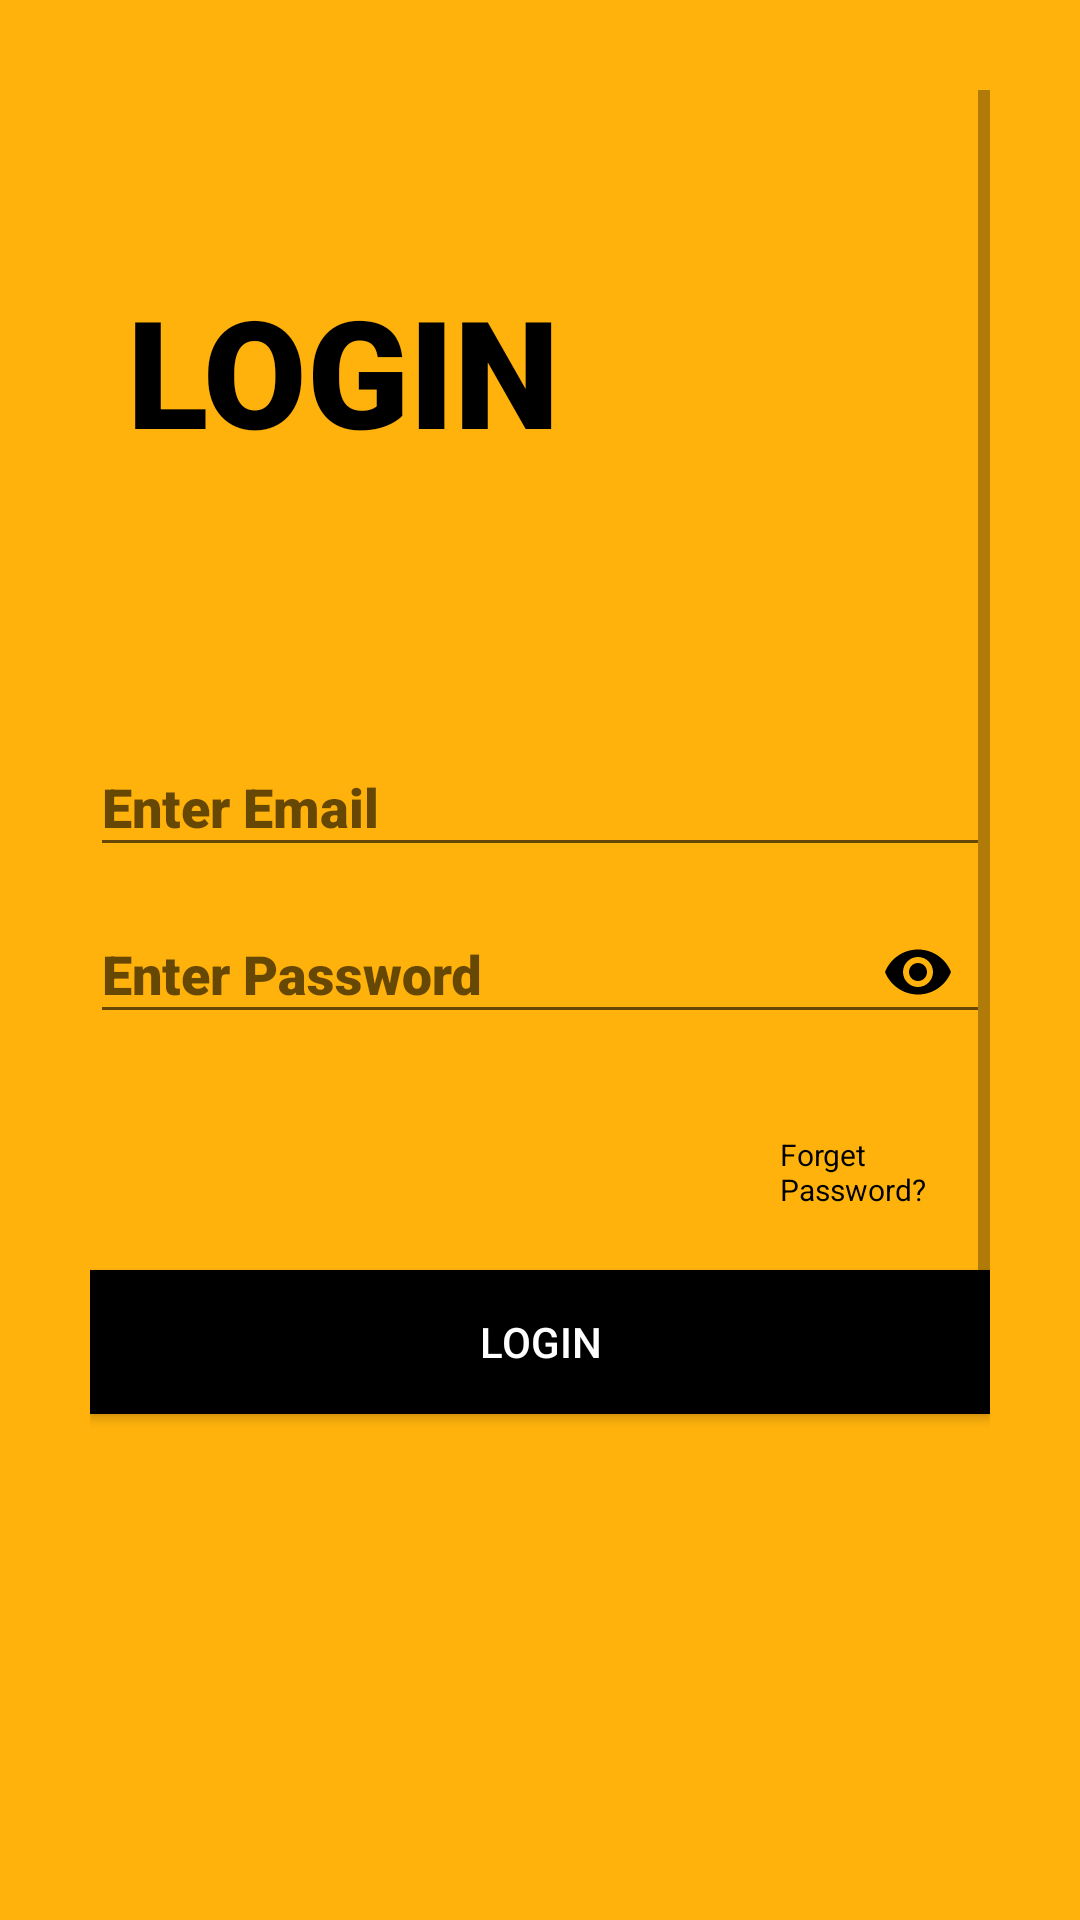

The Android layout XML behind this screen, and the referenced resources:
<!-- AndroidManifest.xml: application theme AppTheme -->
<!-- res/layout/activity_login.xml -->
<?xml version="1.0" encoding="utf-8"?>
<ScrollView xmlns:android="http://schemas.android.com/apk/res/android"
    xmlns:app="http://schemas.android.com/apk/res-auto"
    xmlns:tools="http://schemas.android.com/tools"
    android:layout_width="match_parent"
    android:layout_height="match_parent"
    android:background="@color/colorPrimary"
    android:padding="30dp"
    tools:context=".login">

    <LinearLayout
        android:layout_width="match_parent"
        android:layout_height="wrap_content"
        android:orientation="vertical">

        <TextView
            android:layout_width="match_parent"
            android:layout_height="wrap_content"
            android:layout_marginTop="60dp"
            android:fontFamily="sans-serif-black"
            android:text=" LOGIN "
            android:textColor="@color/black"
            android:textSize="50sp" />

        <LinearLayout
            android:id="@+id/enter_id"
            android:layout_width="match_parent"
            android:layout_height="wrap_content"
            android:layout_marginTop="80dp"
            android:orientation="vertical">

            <com.google.android.material.textfield.TextInputLayout
                android:layout_width="match_parent"
                android:layout_height="wrap_content"
                android:hint="Enter Email"
                app:boxStrokeColor="@color/black"
                app:boxStrokeWidthFocused="2dp"
                app:endIconMode="clear_text"
                app:endIconTint="@color/black"
                app:hintTextColor="@color/black"
                app:startIconDrawable="@drawable/ic_person"
                app:startIconTint="@color/black">

                <com.google.android.material.textfield.TextInputEditText
                    android:id="@+id/loginemail"
                    android:layout_width="match_parent"
                    android:layout_height="wrap_content"
                    android:fontFamily="sans-serif-black"
                    android:inputType="text"
                    android:textColor="@color/black" />>


            </com.google.android.material.textfield.TextInputLayout>

            <com.google.android.material.textfield.TextInputLayout
                android:layout_width="match_parent"
                android:layout_height="wrap_content"
                android:hint="Enter Password"
                app:boxStrokeColor="@color/black"
                app:boxStrokeWidthFocused="2dp"
                app:endIconMode="password_toggle"
                app:endIconTint="@color/black"
                app:hintTextColor="@color/black"
                app:startIconDrawable="@drawable/ic_keyboard"
                app:startIconTint="@color/black">

                <com.google.android.material.textfield.TextInputEditText
                    android:layout_width="match_parent"
                    android:id="@+id/loginpassword"
                    android:layout_height="wrap_content"
                    android:fontFamily="sans-serif-black"
                    android:inputType="textPassword"
                    android:textColor="@color/black" />>


            </com.google.android.material.textfield.TextInputLayout>

            <RelativeLayout
                android:id="@+id/rememberme"
                android:layout_width="match_parent"
                android:layout_height="wrap_content"
                android:layout_below="@id/enter_id"
                android:layout_marginTop="10dp">


                <TextView
                    android:id="@+id/forgetpassword"
                    android:layout_width="wrap_content"
                    android:layout_height="wrap_content"
                    android:layout_marginLeft="230sp"
                    android:layout_marginTop="20sp"
                    android:background="@color/colorAccent"
                    android:text="Forget Password?"
                    android:onClick="callforgetpassword"
                    android:textColor="@color/black"
                    android:textSize="10sp" />
            </RelativeLayout>

            <Button
                android:id="@+id/login"
                android:layout_width="match_parent"
                android:layout_height="wrap_content"
                android:layout_marginTop="20dp"
                android:background="@color/black"
                android:layout_marginBottom="400sp"
                android:text="@string/login"
                android:textColor="@color/white" />

        </LinearLayout>


    </LinearLayout>


</ScrollView>
<!-- resources referenced by this layout -->
<resources>
  <color name="black">#000</color>
  <color name="colorAccent">#FFB20C</color>
  <color name="colorPrimary">#FFB20C</color>
  <color name="white">#FFFFFF</color>
  <string name="login">LOGIN</string>
  <style name="AppTheme" parent="Theme.MaterialComponents.Light.NoActionBar.Bridge">
          
          <item name="colorPrimary">@color/colorPrimary</item>
          <item name="colorPrimaryDark">@color/colorPrimaryDark</item>
          <item name="colorAccent">@color/colorAccent</item>
          <item name="windowNoTitle">true</item>
          <item name="windowActionBar">false</item>
      </style>
  <color name="colorPrimaryDark">#DE9B0B</color>
</resources>
